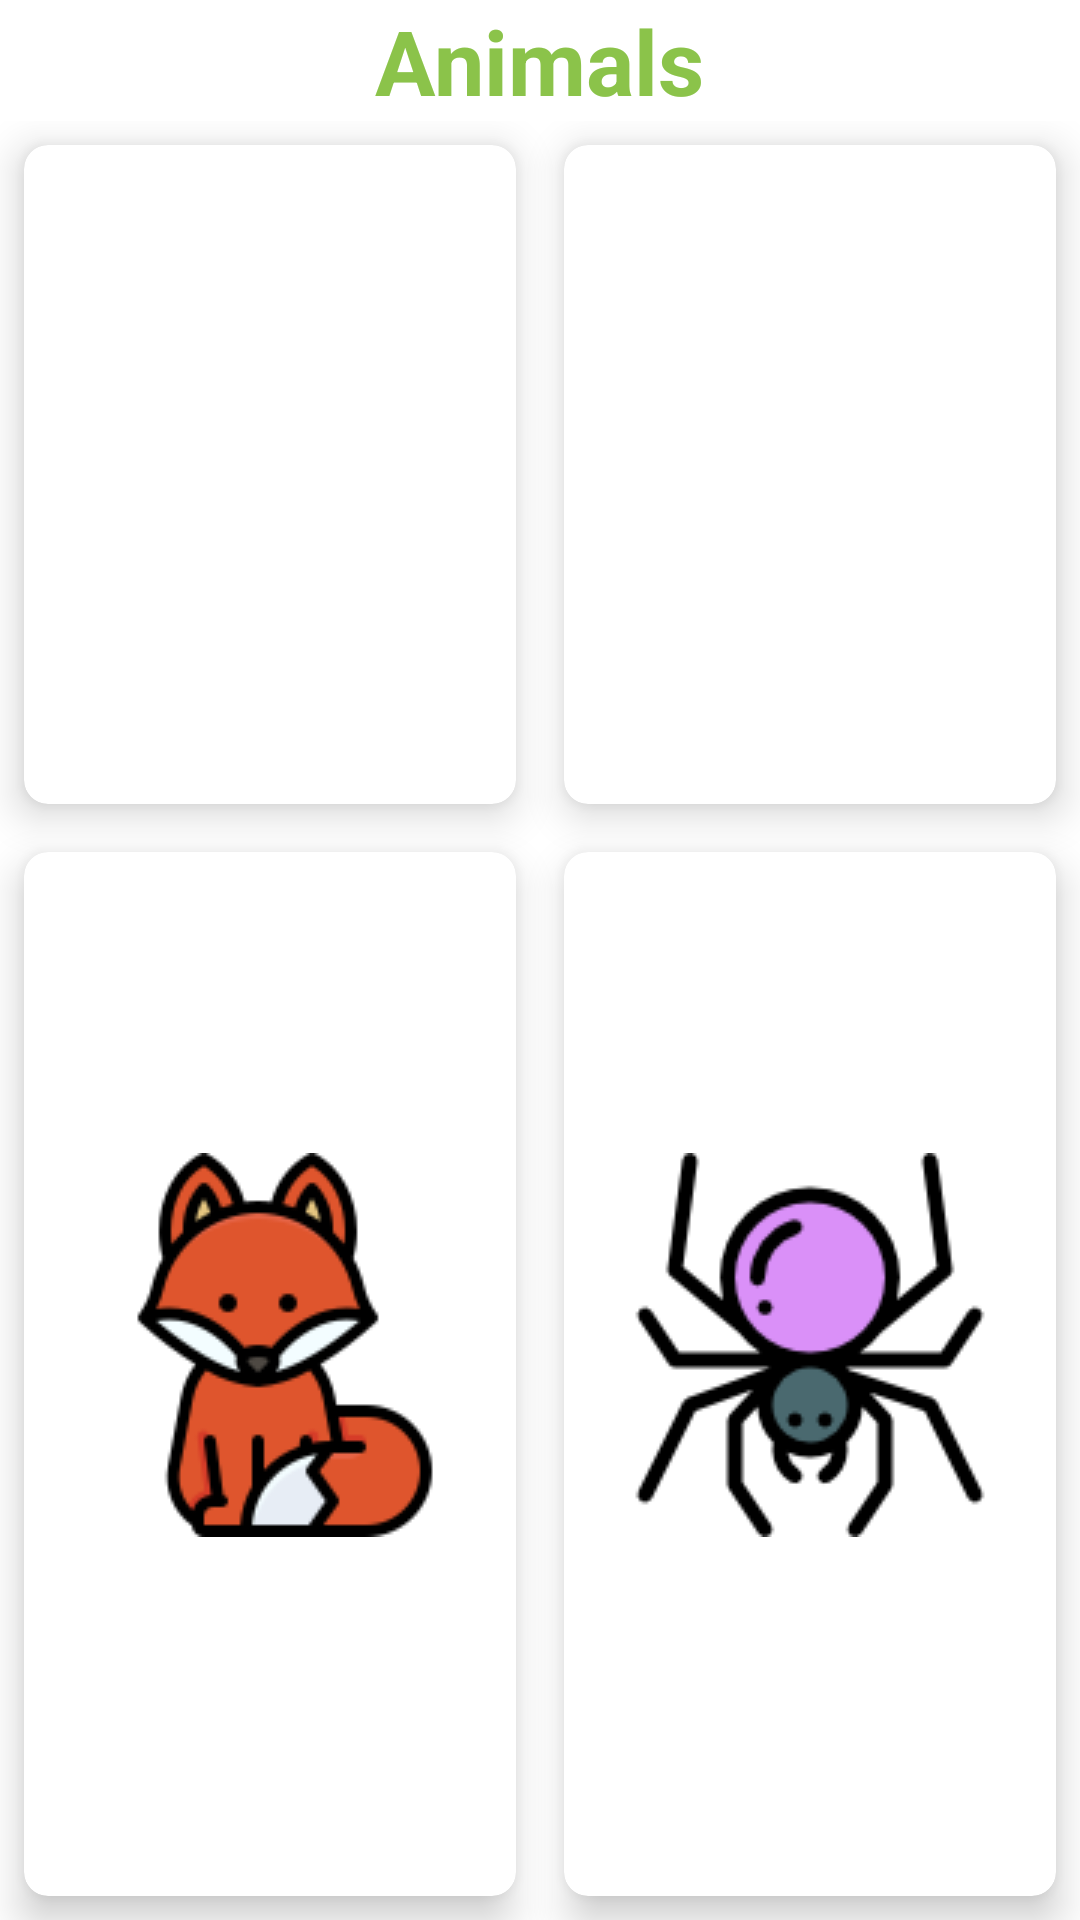

Reconstruct the res/layout file that produces this screen, plus the resources it refers to.
<!-- AndroidManifest.xml: application theme Theme.TareaSonido -->
<!-- res/layout/activity_principal_animales.xml -->
<?xml version="1.0" encoding="utf-8"?>
<RelativeLayout xmlns:android="http://schemas.android.com/apk/res/android"
    xmlns:app="http://schemas.android.com/apk/res-auto"
    xmlns:tools="http://schemas.android.com/tools"
    android:layout_width="match_parent"
    android:layout_height="match_parent"
    tools:context=".Principal">

    <TextView
        android:id="@+id/Titulo"
        android:layout_width="wrap_content"
        android:layout_height="wrap_content"
        android:layout_centerHorizontal="true"
        android:text="Animals"
        android:textColor="#8BC34A"
        android:textStyle="bold"
        android:textSize="30sp"/>

    <GridLayout
        android:layout_width="match_parent"
        android:layout_height="match_parent"
        android:layout_below="@+id/Titulo"
        android:columnCount="2"
        android:rowCount="3">

        <androidx.cardview.widget.CardView
            android:id="@+id/leon"
            android:layout_width="wrap_content"
            android:layout_height="wrap_content"
            android:layout_row="0"
            android:layout_rowWeight="1"
            android:layout_column="0"
            android:layout_columnWeight="1"
            android:layout_gravity="fill"
            android:layout_margin="8dp"
            android:clickable="true"
            android:foreground="?attr/selectableItemBackground"
            app:cardCornerRadius="8dp"
            app:cardElevation="8dp">

            <LinearLayout
                android:layout_width="wrap_content"
                android:layout_height="wrap_content"
                android:layout_gravity="center_vertical|center_horizontal"
                android:gravity="center"
                android:orientation="vertical">

                <ImageView

                    android:layout_width="wrap_content"
                    android:layout_height="wrap_content"
                    android:src="@drawable/leon" />

                <TextView
                    android:layout_width="wrap_content"
                    android:layout_height="wrap_content"

                    android:textAlignment="center"
                    android:textStyle="bold" />


            </LinearLayout>

        </androidx.cardview.widget.CardView>

        <androidx.cardview.widget.CardView
            android:id="@+id/gato"
            android:layout_width="wrap_content"
            android:layout_height="wrap_content"
            android:layout_row="0"
            android:layout_rowWeight="1"
            android:layout_column="1"
            android:layout_columnWeight="1"
            android:layout_gravity="fill"
            android:layout_margin="8dp"
            android:clickable="true"
            android:foreground="?attr/selectableItemBackground"
            app:cardCornerRadius="8dp"
            app:cardElevation="8dp">

            <LinearLayout
                android:layout_width="wrap_content"
                android:layout_height="wrap_content"
                android:layout_gravity="center_vertical|center_horizontal"
                android:gravity="center"
                android:orientation="vertical">

                <ImageView

                    android:layout_width="wrap_content"
                    android:layout_height="wrap_content"
                    android:src="@drawable/sonriendo" />

                <TextView
                    android:layout_width="wrap_content"
                    android:layout_height="wrap_content"

                    android:textAlignment="center"
                    android:textStyle="bold" />


            </LinearLayout>

        </androidx.cardview.widget.CardView>

        <androidx.cardview.widget.CardView
            android:id="@+id/zorro"
            android:layout_width="wrap_content"
            android:layout_height="wrap_content"
            android:layout_row="1"
            android:layout_rowWeight="1"
            android:layout_column="0"
            android:layout_columnWeight="1"
            android:layout_gravity="fill"
            android:layout_margin="8dp"
            android:clickable="true"
            android:foreground="?attr/selectableItemBackground"
            app:cardCornerRadius="8dp"
            app:cardElevation="8dp">

            <LinearLayout
                android:layout_width="wrap_content"
                android:layout_height="wrap_content"
                android:layout_gravity="center_vertical|center_horizontal"
                android:gravity="center"
                android:orientation="vertical">

                <ImageView

                    android:layout_width="wrap_content"
                    android:layout_height="wrap_content"
                    android:src="@drawable/zorro" />

                <TextView
                    android:layout_width="wrap_content"
                    android:layout_height="wrap_content"

                    android:textAlignment="center"
                    android:textStyle="bold" />


            </LinearLayout>

        </androidx.cardview.widget.CardView>

        <androidx.cardview.widget.CardView
            android:id="@+id/araña"
            android:layout_width="wrap_content"
            android:layout_height="wrap_content"
            android:layout_row="1"
            android:layout_rowWeight="1"
            android:layout_column="1"
            android:layout_columnWeight="1"
            android:layout_gravity="fill"
            android:layout_margin="8dp"
            android:clickable="true"
            android:foreground="?attr/selectableItemBackground"
            app:cardCornerRadius="8dp"
            app:cardElevation="8dp">

            <LinearLayout
                android:layout_width="wrap_content"
                android:layout_height="wrap_content"
                android:layout_gravity="center_vertical|center_horizontal"
                android:gravity="center"
                android:orientation="vertical">

                <ImageView

                    android:layout_width="wrap_content"
                    android:layout_height="wrap_content"
                    android:src="@drawable/arana" />

                <TextView
                    android:layout_width="wrap_content"
                    android:layout_height="wrap_content"

                    android:textAlignment="center"
                    android:textStyle="bold" />


            </LinearLayout>

        </androidx.cardview.widget.CardView>


    </GridLayout>



</RelativeLayout>
<!-- resources referenced by this layout -->
<resources>
  <!-- drawable arana: png bitmap (drawable-v24, 6601 bytes) -->
  <!-- drawable zorro: png bitmap (drawable-v24, 8610 bytes) -->
  <style name="Theme.TareaSonido" parent="Theme.MaterialComponents.DayNight.DarkActionBar">
          
          <item name="colorPrimary">@color/purple_500</item>
          <item name="colorPrimaryVariant">@color/purple_700</item>
          <item name="colorOnPrimary">@color/white</item>
          
          <item name="colorSecondary">@color/teal_200</item>
          <item name="colorSecondaryVariant">@color/teal_700</item>
          <item name="colorOnSecondary">@color/black</item>
          
          <item name="android:statusBarColor" tools:targetApi="l">?attr/colorPrimaryVariant</item>
          
      </style>
  <color name="purple_500">#FF6200EE</color>
  <color name="purple_700">#FF3700B3</color>
  <color name="white">#F3F2F0</color>
  <color name="teal_200">#FF03DAC5</color>
  <color name="teal_700">#FF018786</color>
  <color name="black">#FF000000</color>
</resources>
